Run: headless pygame with SDL's dummy video driver; simulated clock (each Clock.tick advances the game by its frame time, no real sleeping); random seed 0; keys injected as events and as key.get_pressed() state; no mouse input.
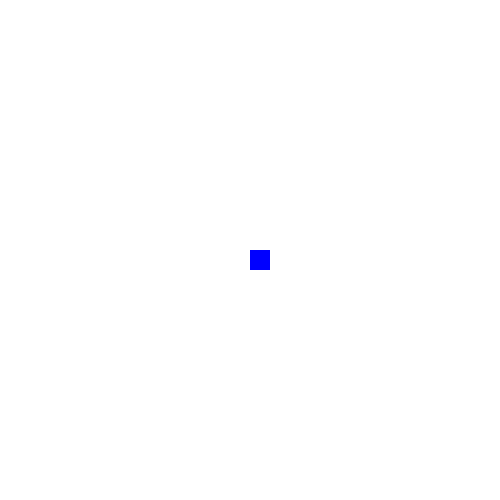
Frame 1 of 4 · flips 1–60 · no input
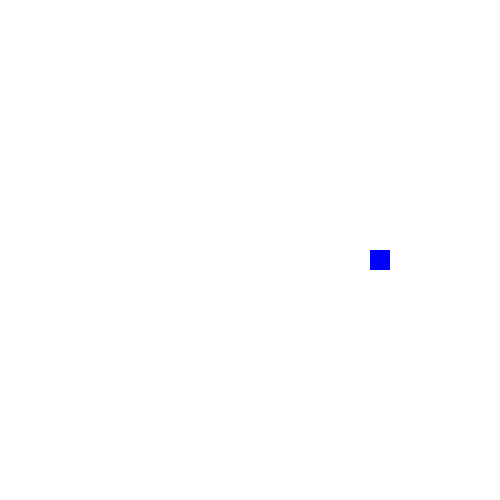
Frame 2 of 4 · flips 61–180 · tapped SPACE, RETURN · held RIGHT (→), D
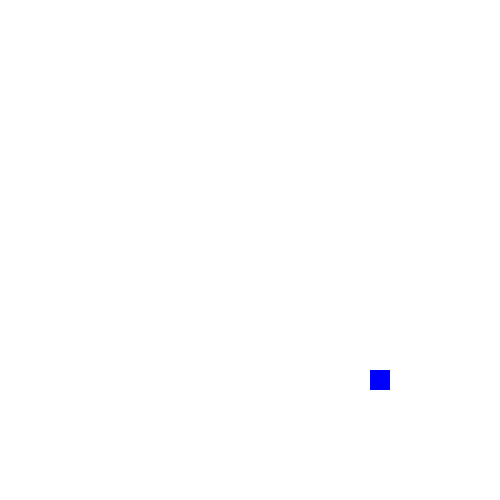
Frame 3 of 4 · flips 181–300 · held DOWN (↓), S
Frame 4 of 4 · flips 301–420 · held LEFT (←), A, UP (↑), W · screen same as frame 1, image omitted

The pygame program that drew these frames:

import pygame

# init
pygame.init()

# Running Game
isRun = True

# Display Surface Object
window_width = 500
window_length = 500
window = pygame.display.set_mode((window_width,window_length))

# object game
# position
x = 250
y = 250

# size
length = 20
width = 20

# speed
speed = 1

while isRun:
    pygame.time.delay(10)
    
    # user input, database input
    for event in pygame.event.get():
        if event.type == pygame.QUIT:
            isRun = False

    # Keyboard action
    keys = pygame.key.get_pressed()

    #left
    if keys[pygame.K_LEFT] and x > 0 :
        x -= speed
    
    if keys[pygame.K_RIGHT] and x < window_width - width:
        x += speed
    
    if keys[pygame.K_DOWN] and y < window_length - length:
        y += speed
    
    if keys[pygame.K_UP] and y > 0:
        y -= speed

    # update asset
    window.fill((255,255,255))
    pygame.draw.rect(window,(0,0,255),(x,y,length,width))
    # render display
    pygame.display.update()

pygame.quit()
